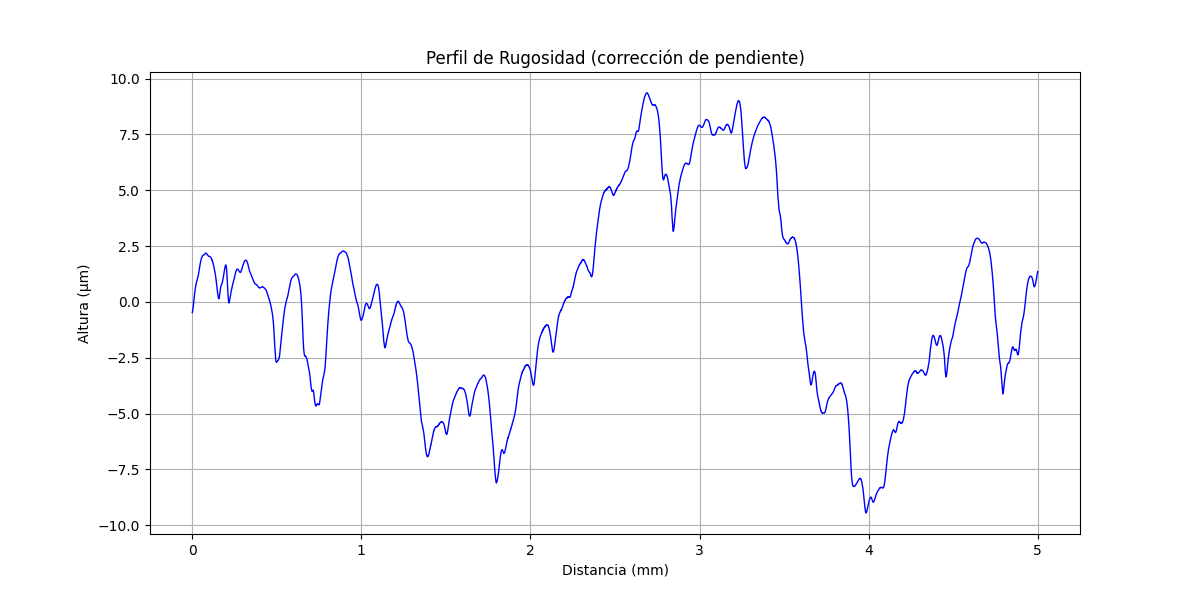

The file beside this chart, header and first rows:
x (mm), altura (µm)
0.000000000, -0.4764
0.0002035, -0.4724
0.0004069, -0.4644
0.0006104, -0.4603
0.0008138, -0.4563
0.001017, -0.4443
0.001221, -0.4403
0.001424, -0.4363
0.001628, -0.4283
0.001831, -0.4163
0.002034, -0.4123
0.002238, -0.4043
0.002441, -0.3882
0.002645, -0.3842
0.002848, -0.3762
0.003052, -0.3602
0.003255, -0.3522
0.003459, -0.3442
0.003662, -0.3362
0.003866, -0.3162
0.004069, -0.3082
0.004273, -0.3001
0.004476, -0.2801
0.004679, -0.2721
0.004883, -0.2641
0.005086, -0.2441
0.00529, -0.2321
0.005493, -0.2241
0.005697, -0.2121
0.0059, -0.1921
0.006104, -0.18
0.006307, -0.172
0.00651, -0.148
0.006714, -0.14
0.006917, -0.128
0.007121, -0.104
0.007324, -0.09598
0.007528, -0.08396
0.007731, -0.05995
0.007935, -0.04794
0.008138, -0.03993
0.008341, -0.02792
0.008545, -0.003909
0.008748, 0.008102
0.008952, 0.01611
0.009155, 0.04012
0.009359, 0.05213
0.009562, 0.06415
0.009766, 0.08416
0.009969, 0.09617
0.01017, 0.1082
0.01038, 0.1202
0.01058, 0.1402
0.01078, 0.1522
0.01099, 0.1642
0.01119, 0.1842
0.01139, 0.1962
0.0116, 0.2083
0.0118, 0.2283
0.012, 0.2403
... 24,517 more rows
